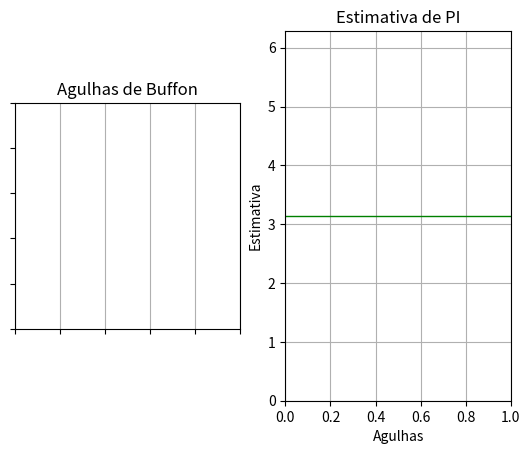

This chart was generated by the following Python code: (Note: this script raises an exception after producing the figure.)
import math, random
import matplotlib.animation as animation
import matplotlib.pyplot as plt
from matplotlib.lines import Line2D

def buffon_needle(ratio=2):
    delta = random.uniform(0, ratio)
    theta = random.uniform(0, math.pi / 2)
    return (delta, theta, delta < math.cos(theta))

def buffon_plot(ratio=2):
    hitlist = [1, 0]
    fig = plt.figure()
    ax1 = fig.add_subplot(121)
    ax2 = fig.add_subplot(122)

    ax1.set_aspect(1)
    ax1.set_xlim(0, 10)
    ax1.set_ylim(0, 10)
    ax1.set_xticklabels([])
    ax1.set_yticklabels([])
    ax1.grid(True, axis='x')
    ax1.set_title("Agulhas de Buffon")

    rpi = ratio * math.pi
    ax2.set_ylim(0, rpi)
    ax2.axhline(y=rpi/2, linewidth=1, color='green')
    ax2.set_xlabel('Agulhas')
    ax2.set_ylabel('Estimativa')
    ax2.grid()
    ax2.set_title("Estimativa de PI")

    def buffon_animation(frame):
        delta, theta, hit = buffon_needle(ratio)
        color = 'r' if hit else 'b'
        doff = delta / ratio
        posx = random.randint(1, 4) * 2
        posy = random.uniform(1, 9)
        flpx = random.choice([-1, 1])
        flpy = random.choice([-1, 1])
        thdx = math.cos(theta) / ratio
        thdy = math.sin(theta) / ratio
        plx1 = posx + (-thdx + doff) * flpx
        plx2 = posx + (thdx + doff) * flpx
        ply1 = posy - thdy * flpy
        ply2 = posy + thdy * flpy
        line = Line2D([plx1, plx2], [ply1, ply2], color=color, alpha=1/3)
        hitlist[0] += hit
        est = frame / hitlist[0]
        err = est - math.pi
        
        if abs(err) < abs(hitlist[1] - math.pi):
            hitlist[1] = est
        scl = 'r' if err < 0 else 'b'
        ax1.add_line(line)
        ax1.set_xlabel("  Atual = {:.8f}\nMelhor = {:.8f}".format(est, hitlist[1]))
        ax2.scatter(frame, est, marker='.', color=scl, alpha=2/3, linewidth=2/3)

    ani = animation.FuncAnimation(fig, buffon_animation, interval=1000/60, blit=False)
    fig.canvas.set_window_title('Simulador Agulha de Buffon')
    plt.show()

rightWidth = 3
buffon_plot()
